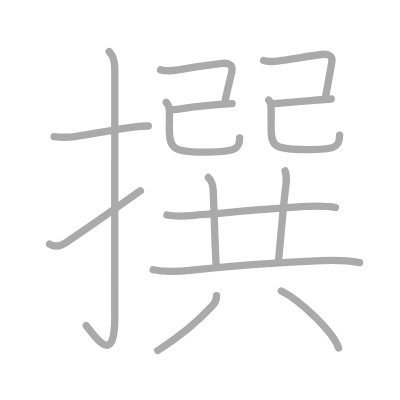
t = 0.00 s
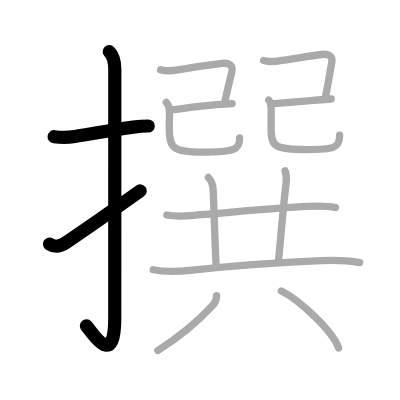
t = 3.00 s
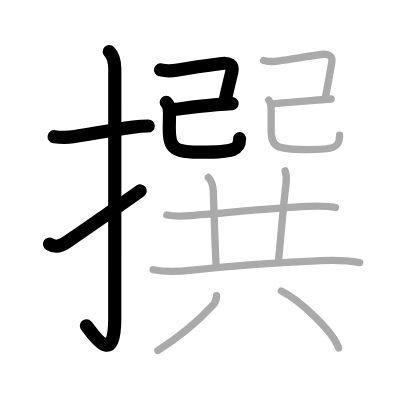
t = 6.00 s
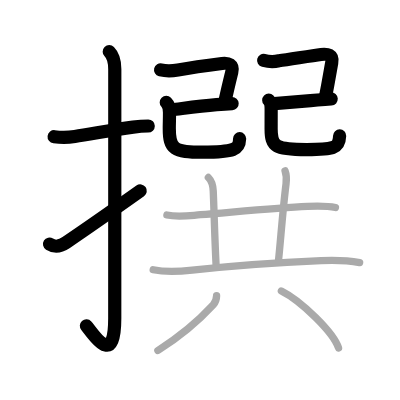
t = 9.00 s
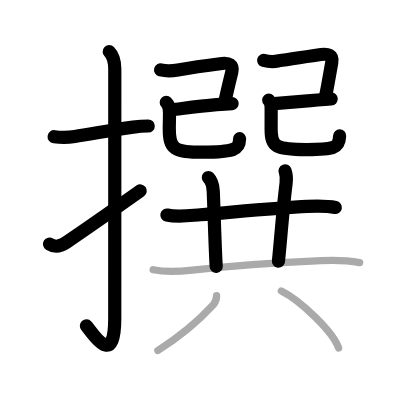
t = 12.00 s
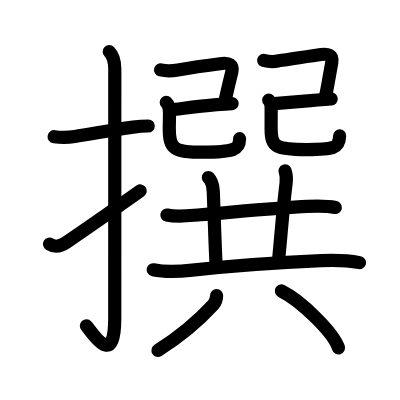
t = 15.00 s

The animated SVG that drew these frames (rendered in a browser with its animation timeline set to each time). Animation: 15 SMIL elements (animate=15); one cycle of 15.00 s.

<?xml version="1.0" standalone="no"?>
<!DOCTYPE svg PUBLIC "-//W3C//DTD SVG 1.1//EN"   "http://www.w3.org/Graphics/SVG/1.1/DTD/svg11.dtd">
<svg width="400px" height="400px"  version="1.1" xmlns="http://www.w3.org/2000/svg">
  <defs>
    <marker id="Triangle" viewBox="0 0 10 10" refX="0" refY="5" markerUnits="strokeWidth" markerWidth="3" style="stroke-opacity:0%;fill:#aaaaaa;" markerHeight="2" orient="auto">
      <path d="M 0 0 L 10 5 L 0 10 z" />
    </marker>
    
    <marker id="Arrow" viewBox="0 0 10 10" refX="5" refY="5" markerUnits="strokeWidth" markerWidth="1.8" style="stroke-opacity:0%;fill:#770000;" markerHeight="2" orient="auto">
      <path d="M 0 4 L 6 4 L 4 1 L 10 5 L 4 9 L 6 6 L 0 6 z" />
        <circle cx="5" cy="5" r="5" />
      </marker>
    
    <marker id="TriangleRed" viewBox="0 0 10 10" refX="0" refY="5" markerUnits="strokeWidth" markerWidth="3" style="stroke-opacity:0%;fill:#CC0000;" markerHeight="2" orient="auto">
      <path d="M 0 0 L 10 5 L 0 10 z" />
    </marker>
    
    <marker id="ArrowRed" viewBox="0 0 10 10" refX="5" refY="5" markerUnits="strokeWidth" markerWidth="1.8" style="stroke-opacity:0%;fill:#CC0000;" markerHeight="2" orient="auto">
      <path d="M 0 4 L 6 4 L 4 1 L 10 5 L 4 9 L 6 6 L 0 6 z" />
        <circle cx="5" cy="5" r="5" />
      </marker>
    
  </defs>
  
  <path style="fill:#ffffff; fill-opacity:100%; fill-rule:evenodd; stroke-width:0;" d="M 0 0 L 400px 0 L 400px 400px L 0 400px L 0 0" />

  <g transform="scale(3.6697247706422 3.6697247706422)">
<path style="fill:none; fill-opacity:0%; fill-rule:evenodd; stroke:#aaaaaa; stroke-opacity:100%; stroke-width: 1.5pt; stroke-linejoin:round; stroke-linecap:round;" d="M14.75 37.25c2.07 0.25 3.53 0.25 5.63-0.05c4.32-0.62 9.65-1.72 15.88-2.57c1.34-0.18 2.86-0.3 4.15-0.3"></path>
<path style="fill:none; fill-opacity:0%; fill-rule:evenodd; stroke:#aaaaaa; stroke-opacity:100%; stroke-width: 1.5pt; stroke-linejoin:round; stroke-linecap:round;" d="M29.77 14.08c1.08 1.08 1.51 2.67 1.51 4.77c0 14.56-0.01 62.94-0.01 67.9c0 14.25-6.32 3.53-7.77 2"></path>
<path style="fill:none; fill-opacity:0%; fill-rule:evenodd; stroke:#aaaaaa; stroke-opacity:100%; stroke-width: 1.5pt; stroke-linejoin:round; stroke-linecap:round;" d="M13.5 66.52c1.38 0.86 2.71 0.8 4.54-0.44C21.5 63.75 29.62 58.12 38.25 52"></path>
<path style="fill:none; fill-opacity:0%; fill-rule:evenodd; stroke:#aaaaaa; stroke-opacity:100%; stroke-width: 1.5pt; stroke-linejoin:round; stroke-linecap:round;" d="M43.76 19.03c1.58 0.39 3.14 0.31 4.73 0.03c3.48-0.62 9.27-1.42 12.01-1.77c1.74-0.22 3.17 0.3 2.66 2.35c-0.42 1.71-1.31 5.39-1.84 7.89"></path>
<path style="fill:none; fill-opacity:0%; fill-rule:evenodd; stroke:#aaaaaa; stroke-opacity:100%; stroke-width: 1.5pt; stroke-linejoin:round; stroke-linecap:round;" d="M47.08 29.89c1.4-0.12 6.59-0.91 11.93-1.36c1.47-0.12 2.92-0.22 4.24-0.28"></path>
<path style="fill:none; fill-opacity:0%; fill-rule:evenodd; stroke:#aaaaaa; stroke-opacity:100%; stroke-width: 1.5pt; stroke-linejoin:round; stroke-linecap:round;" d="M45.31 27.91c0.64 0.64 0.88 1.46 0.88 2.73c0 1.99-0.06 2.94-0.06 4.35c0 5.66 1.29 6.48 9.06 6.48c8.82 0 10.11-0.73 10.11-3.87"></path>
<path style="fill:none; fill-opacity:0%; fill-rule:evenodd; stroke:#aaaaaa; stroke-opacity:100%; stroke-width: 1.5pt; stroke-linejoin:round; stroke-linecap:round;" d="M71.84 16.47c1.39 0.36 2.78 0.4 4.17 0.1c2.91-0.38 8.62-1.36 11.49-1.72c1.73-0.21 3.31 0.08 2.9 2.25c-0.34 1.84-1.11 6.46-1.66 9.04"></path>
<path style="fill:none; fill-opacity:0%; fill-rule:evenodd; stroke:#aaaaaa; stroke-opacity:100%; stroke-width: 1.5pt; stroke-linejoin:round; stroke-linecap:round;" d="M74.75 28.25c1.4-0.12 6.87-0.56 11.75-1c1.35-0.12 2.64-0.22 3.75-0.28"></path>
<path style="fill:none; fill-opacity:0%; fill-rule:evenodd; stroke:#aaaaaa; stroke-opacity:100%; stroke-width: 1.5pt; stroke-linejoin:round; stroke-linecap:round;" d="M73.23 27.3c0.68 0.68 0.66 1.7 0.66 2.77c0 2.54-0.01 3.34-0.01 5.06c0 4.92 1.21 5.63 9.67 5.63c7.2 0 9-0.25 9-3.94"></path>
<path style="fill:none; fill-opacity:0%; fill-rule:evenodd; stroke:#aaaaaa; stroke-opacity:100%; stroke-width: 1.5pt; stroke-linejoin:round; stroke-linecap:round;" d="M45.48 58.59c3.03 0.67 6.01 0.17 9.15-0.08c8.12-0.64 20.75-1.89 29.12-2.28c2.6-0.12 5.13-0.23 7.66 0.32"></path>
<path style="fill:none; fill-opacity:0%; fill-rule:evenodd; stroke:#aaaaaa; stroke-opacity:100%; stroke-width: 1.5pt; stroke-linejoin:round; stroke-linecap:round;" d="M56.78 48.37c0.99 0.99 1.3 2.97 1.33 3.71c0.26 6.3 0.46 14.56 0.8 20.54"></path>
<path style="fill:none; fill-opacity:0%; fill-rule:evenodd; stroke:#aaaaaa; stroke-opacity:100%; stroke-width: 1.5pt; stroke-linejoin:round; stroke-linecap:round;" d="M77.68 46.56c0.45 1.19 0.45 2.07 0.27 3.49c-0.93 7.4-1.5 15.82-2.08 21.15"></path>
<path style="fill:none; fill-opacity:0%; fill-rule:evenodd; stroke:#aaaaaa; stroke-opacity:100%; stroke-width: 1.5pt; stroke-linejoin:round; stroke-linecap:round;" d="M41.75 73.51c3.53 0.75 7.03 0.51 10.63 0.11c10.25-1.12 21.5-2 35.12-2.59c3.54-0.15 7.03-0.11 10.5 0.54"></path>
<path style="fill:none; fill-opacity:0%; fill-rule:evenodd; stroke:#aaaaaa; stroke-opacity:100%; stroke-width: 1.5pt; stroke-linejoin:round; stroke-linecap:round;" d="M59.02 80.56c0 0.94-0.33 1.77-0.9 2.51c-3.5 3.8-8.16 8.09-15.1 12.44"></path>
<path style="fill:none; fill-opacity:0%; fill-rule:evenodd; stroke:#aaaaaa; stroke-opacity:100%; stroke-width: 1.5pt; stroke-linejoin:round; stroke-linecap:round;" d="M76.67 79.29c5.41 2.69 14.23 11.34 15.58 15.53"></path>

<path style="fill:none; fill-opacity:0%; fill-rule:evenodd; stroke:#000000; stroke-opacity:100%; stroke-width: 2.7pt; stroke-linejoin:round; stroke-linecap:round;" d="M14.75 37.25c2.07 0.25 3.53 0.25 5.63-0.05c4.32-0.62 9.65-1.72 15.88-2.57c1.34-0.18 2.86-0.3 4.15-0.3" pathLength="100" stroke-dashoffset="100" stroke-dasharray="100 105"><animate id="dashAnim1" attributeName="stroke-dashoffset" from="100" to="0" dur="1s" calcMode="linear" fill="freeze"/></path>
<path style="fill:none; fill-opacity:0%; fill-rule:evenodd; stroke:#000000; stroke-opacity:100%; stroke-width: 2.7pt; stroke-linejoin:round; stroke-linecap:round;" d="M29.77 14.08c1.08 1.08 1.51 2.67 1.51 4.77c0 14.56-0.01 62.94-0.01 67.9c0 14.25-6.32 3.53-7.77 2" pathLength="100" stroke-dashoffset="100" stroke-dasharray="100 105"><animate id="dashAnim2" attributeName="stroke-dashoffset" from="100" to="0" dur="1s" calcMode="linear" begin="dashAnim1.end" fill="freeze"/></path>
<path style="fill:none; fill-opacity:0%; fill-rule:evenodd; stroke:#000000; stroke-opacity:100%; stroke-width: 2.7pt; stroke-linejoin:round; stroke-linecap:round;" d="M13.5 66.52c1.38 0.86 2.71 0.8 4.54-0.44C21.5 63.75 29.62 58.12 38.25 52" pathLength="100" stroke-dashoffset="100" stroke-dasharray="100 105"><animate id="dashAnim3" attributeName="stroke-dashoffset" from="100" to="0" dur="1s" calcMode="linear" begin="dashAnim2.end" fill="freeze"/></path>
<path style="fill:none; fill-opacity:0%; fill-rule:evenodd; stroke:#000000; stroke-opacity:100%; stroke-width: 2.7pt; stroke-linejoin:round; stroke-linecap:round;" d="M43.76 19.03c1.58 0.39 3.14 0.31 4.73 0.03c3.48-0.62 9.27-1.42 12.01-1.77c1.74-0.22 3.17 0.3 2.66 2.35c-0.42 1.71-1.31 5.39-1.84 7.89" pathLength="100" stroke-dashoffset="100" stroke-dasharray="100 105"><animate id="dashAnim4" attributeName="stroke-dashoffset" from="100" to="0" dur="1s" calcMode="linear" begin="dashAnim3.end" fill="freeze"/></path>
<path style="fill:none; fill-opacity:0%; fill-rule:evenodd; stroke:#000000; stroke-opacity:100%; stroke-width: 2.7pt; stroke-linejoin:round; stroke-linecap:round;" d="M47.08 29.89c1.4-0.12 6.59-0.91 11.93-1.36c1.47-0.12 2.92-0.22 4.24-0.28" pathLength="100" stroke-dashoffset="100" stroke-dasharray="100 105"><animate id="dashAnim5" attributeName="stroke-dashoffset" from="100" to="0" dur="1s" calcMode="linear" begin="dashAnim4.end" fill="freeze"/></path>
<path style="fill:none; fill-opacity:0%; fill-rule:evenodd; stroke:#000000; stroke-opacity:100%; stroke-width: 2.7pt; stroke-linejoin:round; stroke-linecap:round;" d="M45.31 27.91c0.64 0.64 0.88 1.46 0.88 2.73c0 1.99-0.06 2.94-0.06 4.35c0 5.66 1.29 6.48 9.06 6.48c8.82 0 10.11-0.73 10.11-3.87" pathLength="100" stroke-dashoffset="100" stroke-dasharray="100 105"><animate id="dashAnim6" attributeName="stroke-dashoffset" from="100" to="0" dur="1s" calcMode="linear" begin="dashAnim5.end" fill="freeze"/></path>
<path style="fill:none; fill-opacity:0%; fill-rule:evenodd; stroke:#000000; stroke-opacity:100%; stroke-width: 2.7pt; stroke-linejoin:round; stroke-linecap:round;" d="M71.84 16.47c1.39 0.36 2.78 0.4 4.17 0.1c2.91-0.38 8.62-1.36 11.49-1.72c1.73-0.21 3.31 0.08 2.9 2.25c-0.34 1.84-1.11 6.46-1.66 9.04" pathLength="100" stroke-dashoffset="100" stroke-dasharray="100 105"><animate id="dashAnim7" attributeName="stroke-dashoffset" from="100" to="0" dur="1s" calcMode="linear" begin="dashAnim6.end" fill="freeze"/></path>
<path style="fill:none; fill-opacity:0%; fill-rule:evenodd; stroke:#000000; stroke-opacity:100%; stroke-width: 2.7pt; stroke-linejoin:round; stroke-linecap:round;" d="M74.75 28.25c1.4-0.12 6.87-0.56 11.75-1c1.35-0.12 2.64-0.22 3.75-0.28" pathLength="100" stroke-dashoffset="100" stroke-dasharray="100 105"><animate id="dashAnim8" attributeName="stroke-dashoffset" from="100" to="0" dur="1s" calcMode="linear" begin="dashAnim7.end" fill="freeze"/></path>
<path style="fill:none; fill-opacity:0%; fill-rule:evenodd; stroke:#000000; stroke-opacity:100%; stroke-width: 2.7pt; stroke-linejoin:round; stroke-linecap:round;" d="M73.23 27.3c0.68 0.68 0.66 1.7 0.66 2.77c0 2.54-0.01 3.34-0.01 5.06c0 4.92 1.21 5.63 9.67 5.63c7.2 0 9-0.25 9-3.94" pathLength="100" stroke-dashoffset="100" stroke-dasharray="100 105"><animate id="dashAnim9" attributeName="stroke-dashoffset" from="100" to="0" dur="1s" calcMode="linear" begin="dashAnim8.end" fill="freeze"/></path>
<path style="fill:none; fill-opacity:0%; fill-rule:evenodd; stroke:#000000; stroke-opacity:100%; stroke-width: 2.7pt; stroke-linejoin:round; stroke-linecap:round;" d="M45.48 58.59c3.03 0.67 6.01 0.17 9.15-0.08c8.12-0.64 20.75-1.89 29.12-2.28c2.6-0.12 5.13-0.23 7.66 0.32" pathLength="100" stroke-dashoffset="100" stroke-dasharray="100 105"><animate id="dashAnim10" attributeName="stroke-dashoffset" from="100" to="0" dur="1s" calcMode="linear" begin="dashAnim9.end" fill="freeze"/></path>
<path style="fill:none; fill-opacity:0%; fill-rule:evenodd; stroke:#000000; stroke-opacity:100%; stroke-width: 2.7pt; stroke-linejoin:round; stroke-linecap:round;" d="M56.78 48.37c0.99 0.99 1.3 2.97 1.33 3.71c0.26 6.3 0.46 14.56 0.8 20.54" pathLength="100" stroke-dashoffset="100" stroke-dasharray="100 105"><animate id="dashAnim11" attributeName="stroke-dashoffset" from="100" to="0" dur="1s" calcMode="linear" begin="dashAnim10.end" fill="freeze"/></path>
<path style="fill:none; fill-opacity:0%; fill-rule:evenodd; stroke:#000000; stroke-opacity:100%; stroke-width: 2.7pt; stroke-linejoin:round; stroke-linecap:round;" d="M77.68 46.56c0.45 1.19 0.45 2.07 0.27 3.49c-0.93 7.4-1.5 15.82-2.08 21.15" pathLength="100" stroke-dashoffset="100" stroke-dasharray="100 105"><animate id="dashAnim12" attributeName="stroke-dashoffset" from="100" to="0" dur="1s" calcMode="linear" begin="dashAnim11.end" fill="freeze"/></path>
<path style="fill:none; fill-opacity:0%; fill-rule:evenodd; stroke:#000000; stroke-opacity:100%; stroke-width: 2.7pt; stroke-linejoin:round; stroke-linecap:round;" d="M41.75 73.51c3.53 0.75 7.03 0.51 10.63 0.11c10.25-1.12 21.5-2 35.12-2.59c3.54-0.15 7.03-0.11 10.5 0.54" pathLength="100" stroke-dashoffset="100" stroke-dasharray="100 105"><animate id="dashAnim13" attributeName="stroke-dashoffset" from="100" to="0" dur="1s" calcMode="linear" begin="dashAnim12.end" fill="freeze"/></path>
<path style="fill:none; fill-opacity:0%; fill-rule:evenodd; stroke:#000000; stroke-opacity:100%; stroke-width: 2.7pt; stroke-linejoin:round; stroke-linecap:round;" d="M59.02 80.56c0 0.94-0.33 1.77-0.9 2.51c-3.5 3.8-8.16 8.09-15.1 12.44" pathLength="100" stroke-dashoffset="100" stroke-dasharray="100 105"><animate id="dashAnim14" attributeName="stroke-dashoffset" from="100" to="0" dur="1s" calcMode="linear" begin="dashAnim13.end" fill="freeze"/></path>
<path style="fill:none; fill-opacity:0%; fill-rule:evenodd; stroke:#000000; stroke-opacity:100%; stroke-width: 2.7pt; stroke-linejoin:round; stroke-linecap:round;" d="M76.67 79.29c5.41 2.69 14.23 11.34 15.58 15.53" pathLength="100" stroke-dashoffset="100" stroke-dasharray="100 105"><animate id="dashAnim15" attributeName="stroke-dashoffset" from="100" to="0" dur="1s" calcMode="linear" begin="dashAnim14.end" fill="freeze"/></path>

</g>

</svg>  
          
